Dataset: data (GitHub, hrbzhq/NeuroMuscleAI-MVP). Classes: atrophy, normal.

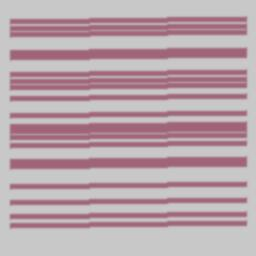
Label: normal

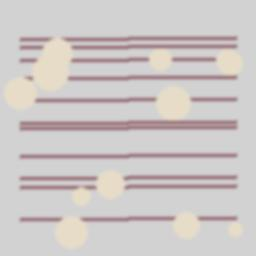
Label: atrophy

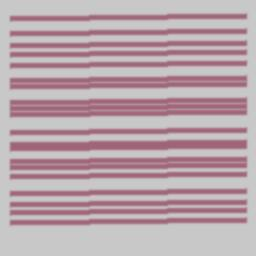
Label: normal

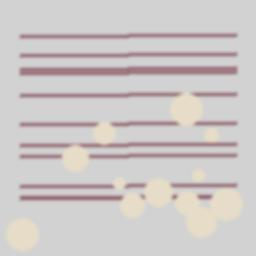
Label: atrophy

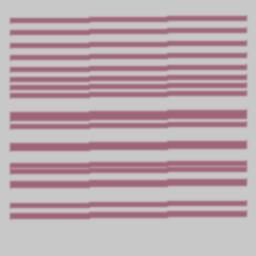
Label: normal

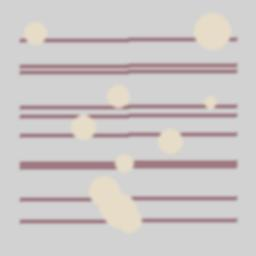
Label: atrophy
